Photos from the image-classification dataset "DeepLearning" in the GitHub repository refiver/DeepLearning. Its 9 classes are: birke, buche, eiche, kastanie, kiefer, kirsche, linde, platane, robinie.

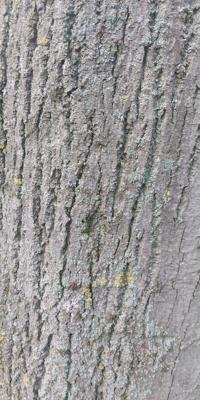
Label: linde

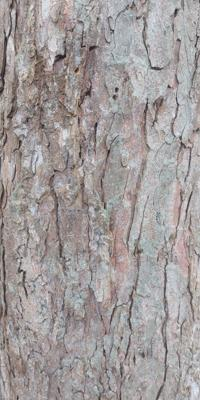
Label: kastanie

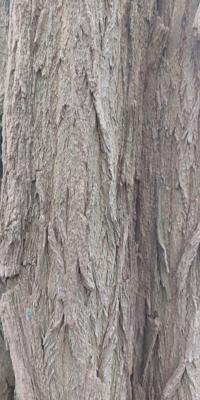
Label: robinie

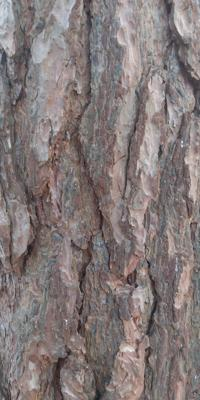
Label: kiefer

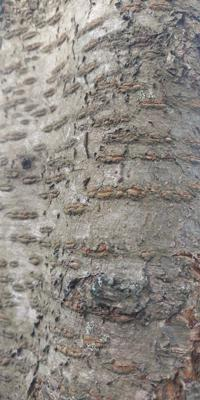
Label: kirsche

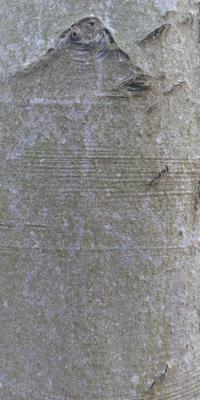
Label: buche
